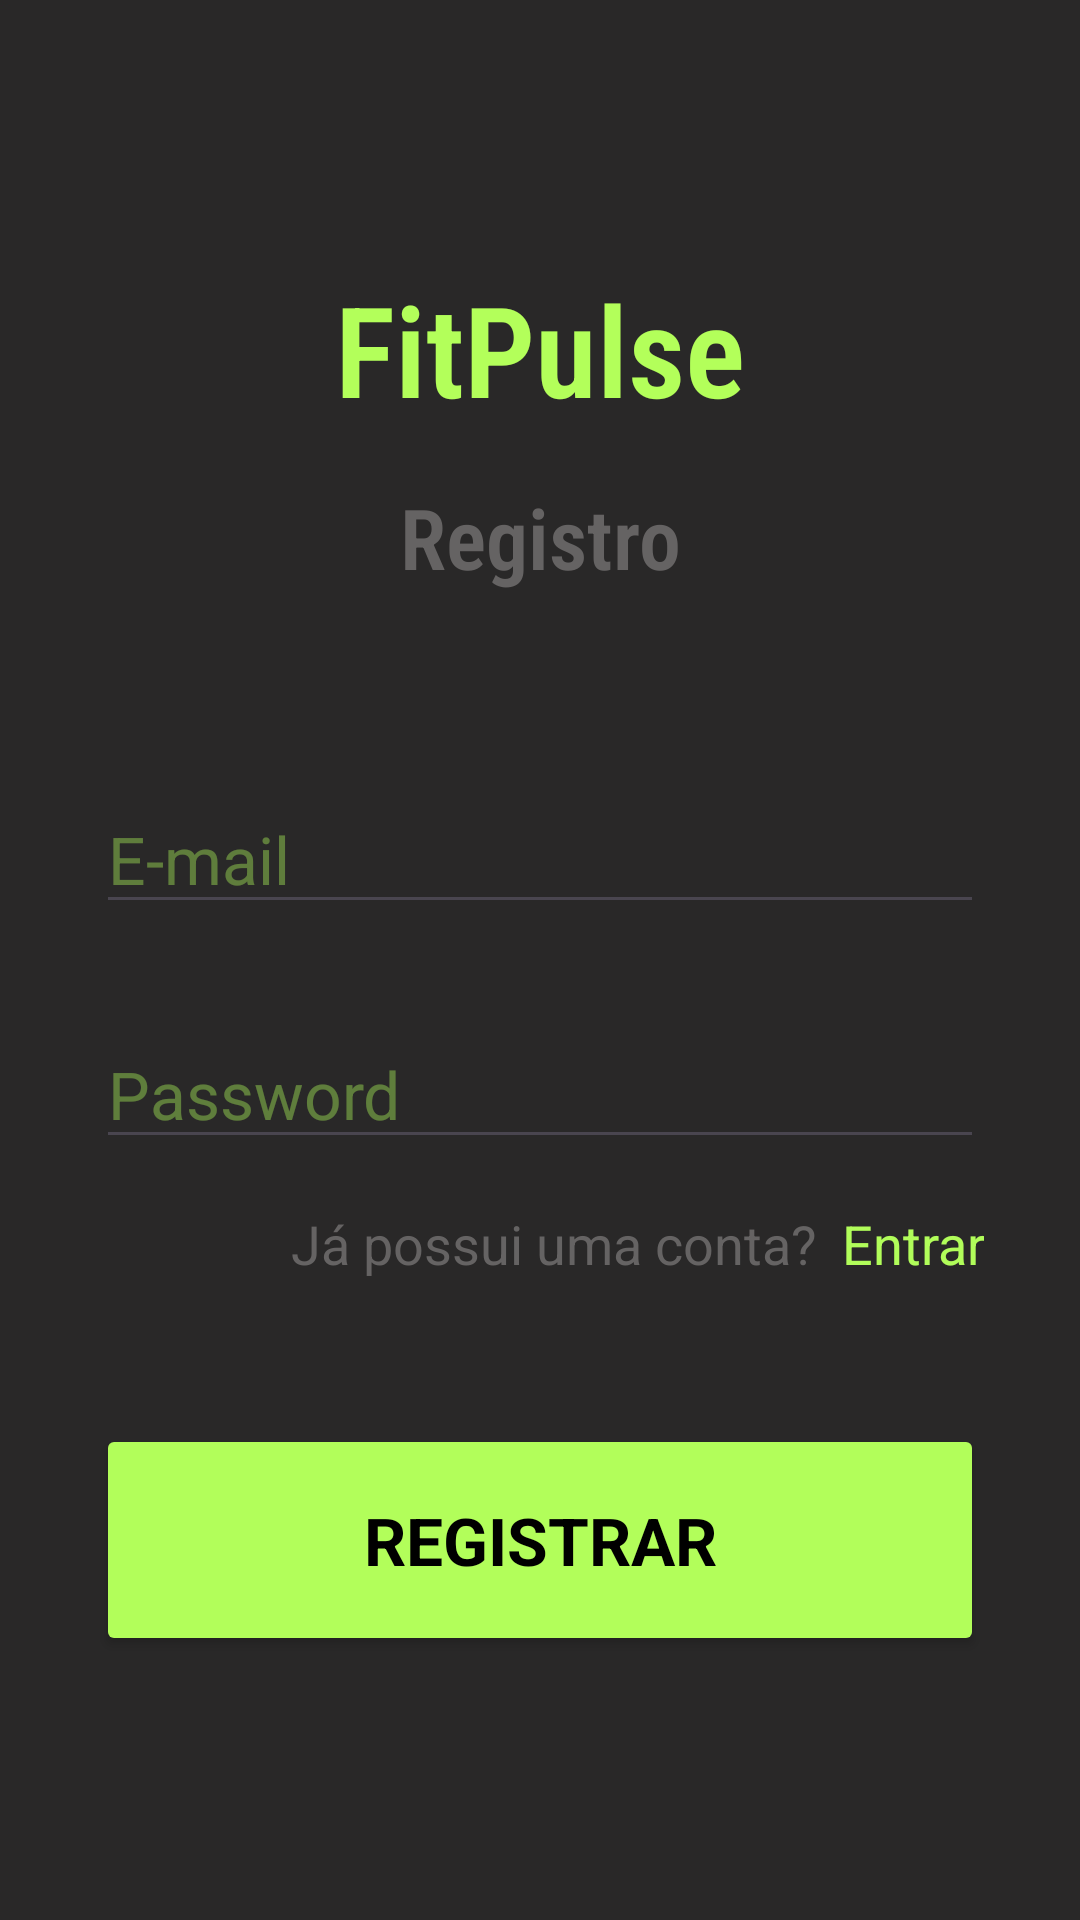

The Android layout XML behind this screen, and the referenced resources:
<!-- AndroidManifest.xml: application theme Theme.DDM_Firebase -->
<!-- res/layout/activity_register.xml -->
<?xml version="1.0" encoding="utf-8"?>
<androidx.constraintlayout.widget.ConstraintLayout xmlns:android="http://schemas.android.com/apk/res/android"
    xmlns:app="http://schemas.android.com/apk/res-auto"
    xmlns:tools="http://schemas.android.com/tools"
    android:layout_width="match_parent"
    android:layout_height="match_parent"
    android:fitsSystemWindows="true"
    android:background="#292828">

    <TextView
        android:id="@+id/lblLogin"
        android:layout_width="0dp"
        android:layout_height="wrap_content"
        android:layout_marginStart="32dp"
        android:layout_marginEnd="8dp"
        android:layout_marginBottom="32dp"
        android:text="Já possui uma conta?"
        android:textAlignment="textEnd"
        android:textColor="#656363"
        android:textSize="18sp"
        app:layout_constraintBottom_toTopOf="@+id/btnRegister"
        app:layout_constraintEnd_toStartOf="@+id/txtLogin"
        app:layout_constraintStart_toStartOf="parent"
        app:layout_constraintTop_toBottomOf="@+id/txtPasswordRegister"
        app:layout_constraintVertical_bias="0.5" />

    <TextView
        android:id="@+id/txtLogin"
        android:layout_width="0dp"
        android:layout_height="wrap_content"
        android:layout_marginTop="16dp"
        android:layout_marginEnd="32dp"
        android:text="Entrar"
        android:textAlignment="textEnd"
        android:textColor="#B1FD5A"
        android:textSize="18sp"
        app:layout_constraintEnd_toEndOf="parent"
        app:layout_constraintTop_toBottomOf="@+id/txtPasswordRegister" />

    <EditText
        android:id="@+id/txtEmailRegister"
        android:layout_width="0dp"
        android:layout_height="wrap_content"
        android:layout_marginStart="32dp"
        android:layout_marginTop="32dp"
        android:layout_marginEnd="32dp"
        android:layout_marginBottom="32dp"
        android:ems="10"
        android:hint="E-mail"
        android:inputType="textEmailAddress"
        android:lineSpacingExtra="12sp"
        android:textAlignment="viewStart"
        android:textColor="#B2FE5A"
        android:textColorHint="#65B2FE5A"
        android:textSize="22sp"
        app:layout_constraintBottom_toTopOf="@+id/txtPasswordRegister"
        app:layout_constraintEnd_toEndOf="parent"
        app:layout_constraintStart_toStartOf="parent"
        app:layout_constraintTop_toBottomOf="@+id/lblTitle"
        app:layout_constraintVertical_bias="0.5" />

    <EditText
        android:id="@+id/txtPasswordRegister"
        android:layout_width="0dp"
        android:layout_height="wrap_content"
        android:layout_marginStart="32dp"
        android:layout_marginEnd="32dp"
        android:layout_marginBottom="16dp"
        android:ems="10"
        android:hint="Password"
        android:inputType="textPassword"
        android:lineSpacingExtra="12sp"
        android:textColor="#B2FE5A"
        android:textColorHint="#66B2FE5A"
        android:textSize="22sp"
        app:layout_constraintBottom_toTopOf="@+id/lblLogin"
        app:layout_constraintEnd_toEndOf="parent"
        app:layout_constraintStart_toStartOf="parent"
        app:layout_constraintTop_toBottomOf="@+id/txtEmailRegister"
        app:layout_constraintVertical_bias="0.5" />

    <Button
        android:id="@+id/btnRegister"
        style="@style/Widget.AppCompat.Button"
        android:layout_width="0dp"
        android:layout_height="wrap_content"
        android:layout_marginStart="32dp"
        android:layout_marginTop="16dp"
        android:layout_marginEnd="32dp"
        android:padding="20dp"
        android:text="REGISTRAR"
        android:textAlignment="center"
        android:textAppearance="@style/TextAppearance.AppCompat.Large"
        android:textColor="#000000"
        android:textSize="22sp"
        android:textStyle="bold"
        app:backgroundTint="#B2FE5A"
        app:layout_constraintBottom_toBottomOf="parent"
        app:layout_constraintEnd_toEndOf="parent"
        app:layout_constraintStart_toStartOf="parent"
        app:layout_constraintTop_toBottomOf="@+id/lblLogin"
        app:layout_constraintVertical_bias="0.5" />

    <TextView
        android:id="@+id/lblLogo"
        android:layout_width="0dp"
        android:layout_height="wrap_content"
        android:layout_marginStart="16dp"
        android:layout_marginEnd="16dp"
        android:layout_marginBottom="16dp"
        android:fontFamily="sans-serif-condensed-light"
        android:text="FitPulse"
        android:textAlignment="center"
        android:textAppearance="@style/TextAppearance.AppCompat.Large"
        android:textColor="#B3FF5A"
        android:textIsSelectable="false"
        android:textSize="42sp"
        android:textStyle="bold"
        app:layout_constraintBottom_toTopOf="@+id/lblTitle"
        app:layout_constraintEnd_toEndOf="parent"
        app:layout_constraintStart_toStartOf="parent"
        app:layout_constraintTop_toTopOf="parent"
        app:layout_constraintVertical_bias="0.5"
        app:layout_constraintVertical_chainStyle="packed" />

    <TextView
        android:id="@+id/lblTitle"
        android:layout_width="0dp"
        android:layout_height="wrap_content"
        android:layout_marginStart="32dp"
        android:layout_marginEnd="32dp"
        android:layout_marginBottom="32dp"
        android:fontFamily="sans-serif-condensed-light"
        android:text="Registro"
        android:textAlignment="center"
        android:textAppearance="@style/TextAppearance.AppCompat.Large"
        android:textColor="#656363"
        android:textIsSelectable="false"
        android:textSize="28sp"
        android:textStyle="bold"
        app:layout_constraintBottom_toTopOf="@+id/txtEmailRegister"
        app:layout_constraintEnd_toEndOf="@+id/lblLogo"
        app:layout_constraintStart_toStartOf="@+id/lblLogo"
        app:layout_constraintTop_toBottomOf="@+id/lblLogo"
        app:layout_constraintVertical_bias="0.5"
        app:layout_constraintVertical_chainStyle="packed" />
</androidx.constraintlayout.widget.ConstraintLayout>
<!-- resources referenced by this layout -->
<resources>
  <style name="Theme.DDM_Firebase" parent="Base.Theme.DDM_Firebase" />
  <style name="Base.Theme.DDM_Firebase" parent="Theme.Material3.DayNight">
          
          
      </style>
</resources>
